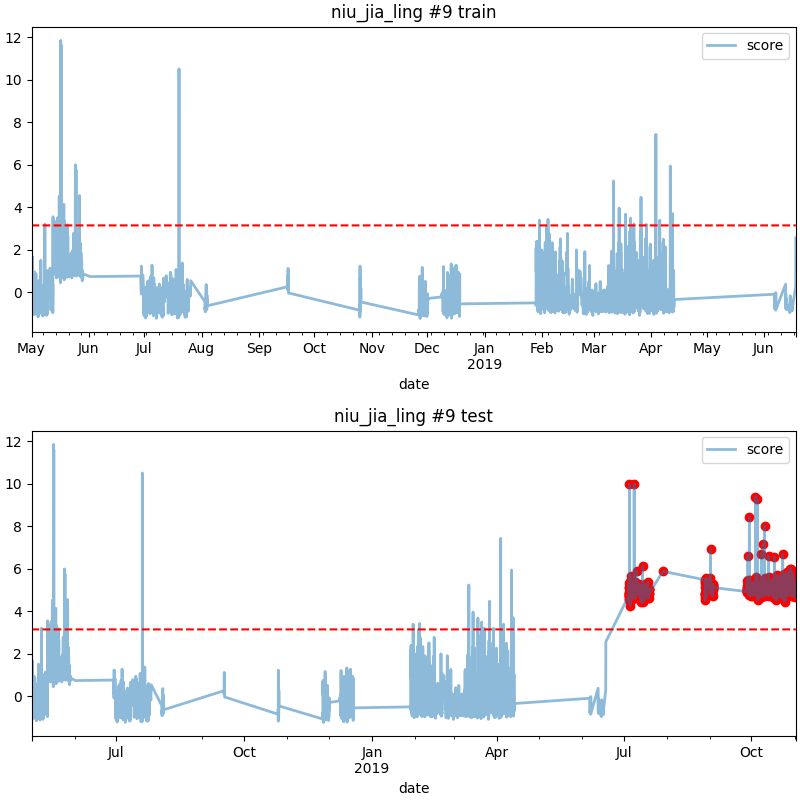

The data file committed next to this chart (first rows):
date, score
2019-07-04 14:00, 4.8
2019-07-04 15:00, 5.143
2019-07-04 16:00, 5.318
2019-07-04 17:00, 4.595
2019-07-04 18:00, 4.799
2019-07-04 19:00, 4.728
2019-07-04 20:00, 4.569
2019-07-04 21:00, 4.805
2019-07-04 22:00, 4.694
2019-07-04 23:00, 4.727
2019-07-05 00:00, 4.919
2019-07-05 04:00, 5.104
2019-07-05 05:00, 9.967
2019-07-05 06:00, 4.875
2019-07-05 07:00, 5.368
2019-07-05 08:00, 4.947
2019-07-05 09:00, 5.315
2019-07-05 10:00, 5.286
2019-07-05 11:00, 5.246
2019-07-05 12:00, 5.078
2019-07-05 13:00, 5.396
2019-07-05 14:00, 4.856
2019-07-05 15:00, 4.498
2019-07-05 16:00, 4.267
2019-07-05 17:00, 4.441
2019-07-05 18:00, 4.726
2019-07-05 19:00, 5.335
2019-07-05 20:00, 4.556
2019-07-05 21:00, 4.92
2019-07-05 22:00, 4.871
2019-07-05 23:00, 5.044
2019-07-06 00:00, 4.815
2019-07-06 01:00, 5.372
2019-07-06 02:00, 4.727
2019-07-06 03:00, 5.656
2019-07-06 04:00, 4.937
2019-07-06 05:00, 4.652
2019-07-06 06:00, 5.401
2019-07-06 07:00, 5.081
2019-07-06 08:00, 4.907
2019-07-06 09:00, 4.57
2019-07-06 10:00, 5.15
2019-07-06 11:00, 5.111
2019-07-06 12:00, 4.838
2019-07-06 13:00, 4.649
2019-07-06 14:00, 4.998
2019-07-06 15:00, 4.801
2019-07-06 16:00, 4.71
2019-07-06 17:00, 4.781
2019-07-06 18:00, 4.891
2019-07-06 19:00, 4.707
2019-07-06 20:00, 4.937
2019-07-06 21:00, 5.069
2019-07-06 22:00, 4.745
2019-07-06 23:00, 4.932
2019-07-07 00:00, 5.324
2019-07-07 01:00, 5.016
2019-07-07 02:00, 4.628
2019-07-07 03:00, 4.844
2019-07-07 04:00, 4.796
... 954 more rows
